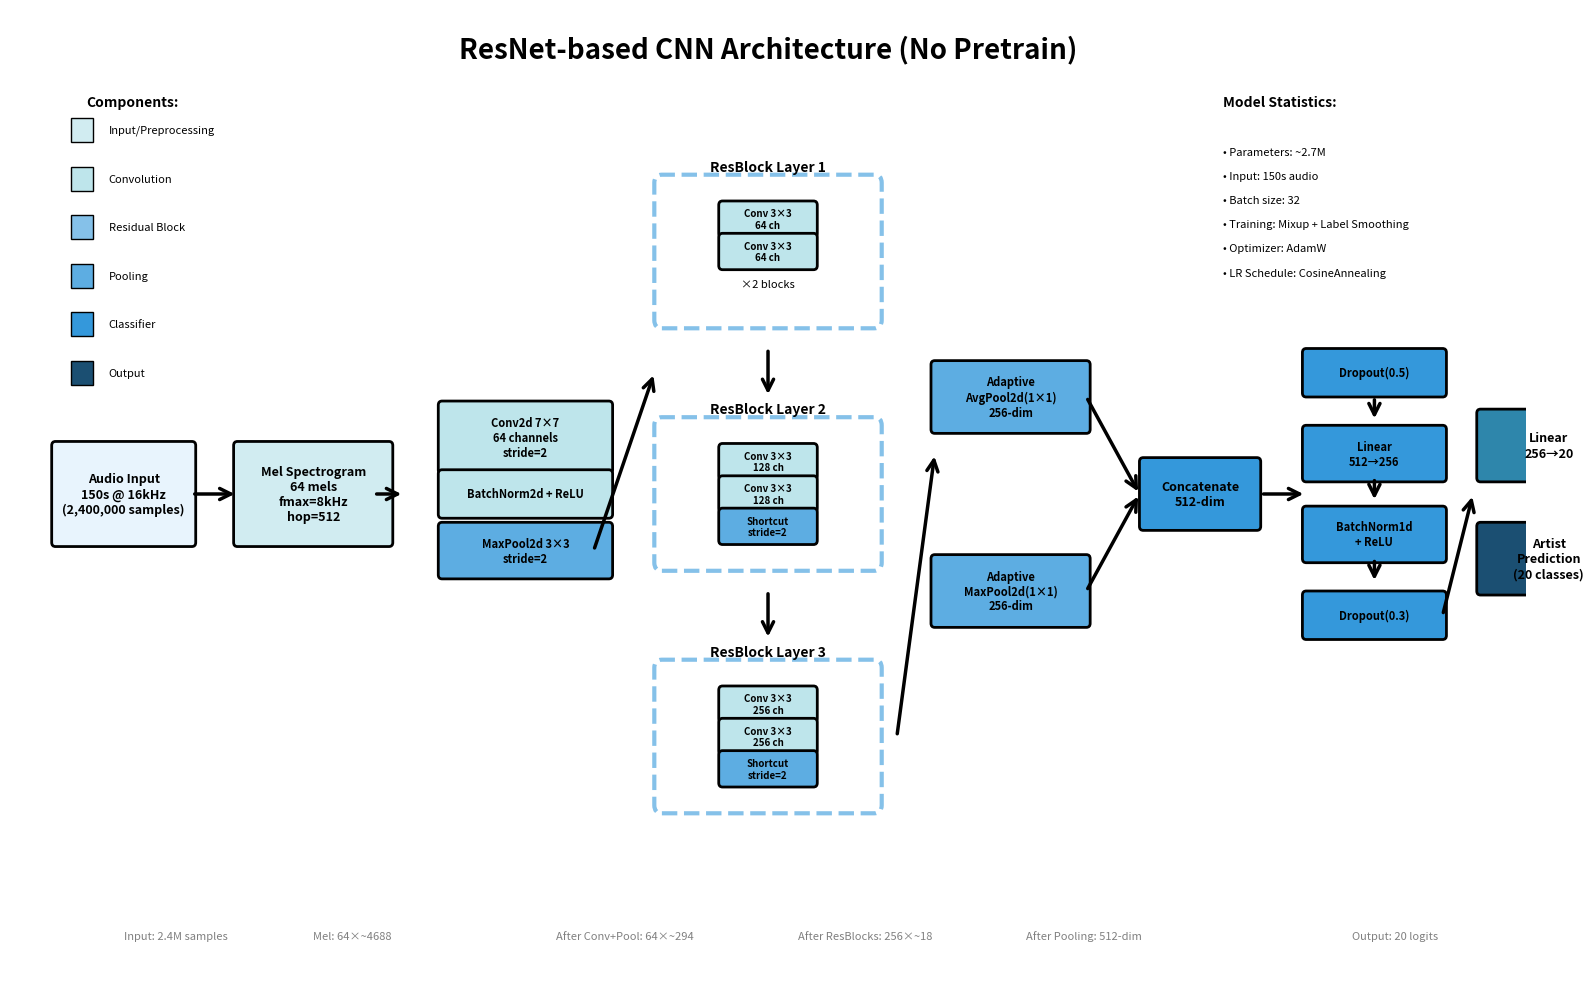

Recreate this plot in Python. (Note: this script raises an exception after producing the figure.)
"""
Generate detailed architecture diagram for ResNet CNN (No Pretrain)
Similar style to PANNs architecture diagram
"""

import matplotlib.pyplot as plt
import matplotlib.patches as mpatches
from matplotlib.patches import FancyBboxPatch, FancyArrowPatch
import numpy as np

# Set up the figure
fig, ax = plt.subplots(figsize=(16, 10))
ax.set_xlim(0, 20)
ax.set_ylim(0, 12)
ax.axis('off')

# Title
ax.text(10, 11.5, 'ResNet-based CNN Architecture (No Pretrain)',
        ha='center', va='center', fontsize=20, fontweight='bold')

# Color scheme
colors = {
    'input': '#E8F4FD',
    'preprocessing': '#D1ECF1',
    'conv': '#BEE5EB',
    'resblock': '#85C1E9',
    'pooling': '#5DADE2',
    'classifier': '#3498DB',
    'output': '#2E86AB',
    'details': '#1B4F72'
}

def draw_box(ax, x, y, width, height, text, color, fontsize=9, bold=True):
    """Draw a colored box with text"""
    box = FancyBboxPatch(
        (x - width/2, y - height/2), width, height,
        boxstyle="round,pad=0.05",
        facecolor=color,
        edgecolor='black',
        linewidth=2
    )
    ax.add_patch(box)

    weight = 'bold' if bold else 'normal'
    ax.text(x, y, text, ha='center', va='center',
            fontsize=fontsize, fontweight=weight,
            multialignment='center')

def draw_arrow(ax, x1, y1, x2, y2, style='->', lw=2.5):
    """Draw an arrow between two points"""
    arrow = FancyArrowPatch(
        (x1, y1), (x2, y2),
        arrowstyle=style,
        color='black',
        linewidth=lw,
        mutation_scale=20
    )
    ax.add_patch(arrow)

def draw_detailed_resblock(ax, x, y, in_ch, out_ch, stride, num_blocks, label):
    """Draw a detailed residual block with internal structure"""
    box_height = 1.5
    box_width = 2.8

    # Main container
    container = FancyBboxPatch(
        (x - box_width/2, y - box_height/2 - 0.1), box_width, box_height + 0.2,
        boxstyle="round,pad=0.1",
        facecolor='white',
        edgecolor=colors['resblock'],
        linewidth=3,
        linestyle='--'
    )
    ax.add_patch(container)

    # Title
    ax.text(x, y + box_height/2 + 0.3, label,
            ha='center', va='center', fontsize=10, fontweight='bold')

    # Internal structure (simplified view of residual block)
    small_box_w = 1.2
    small_box_h = 0.35

    # Conv1 + BN + ReLU
    draw_box(ax, x, y + 0.4, small_box_w, small_box_h,
             f'Conv 3×3\n{out_ch} ch', colors['conv'], fontsize=7)

    # Conv2 + BN
    draw_box(ax, x, y, small_box_w, small_box_h,
             f'Conv 3×3\n{out_ch} ch', colors['conv'], fontsize=7)

    # Shortcut (if stride > 1)
    if stride > 1:
        draw_box(ax, x, y - 0.4, small_box_w, small_box_h,
                 f'Shortcut\nstride={stride}', colors['pooling'], fontsize=7)
    else:
        ax.text(x, y - 0.4, f'×{num_blocks} blocks',
                ha='center', va='center', fontsize=8, style='italic')

# ============================================================================
# Layer 1: Input
# ============================================================================
x_pos = 1.5
y_pos = 6

draw_box(ax, x_pos, y_pos, 1.8, 1.2,
         'Audio Input\n150s @ 16kHz\n(2,400,000 samples)',
         colors['input'], fontsize=9)

# ============================================================================
# Layer 2: Mel Spectrogram
# ============================================================================
x_pos += 2.5

draw_arrow(ax, x_pos - 1.6, y_pos, x_pos - 1.0, y_pos)

draw_box(ax, x_pos, y_pos, 2.0, 1.2,
         'Mel Spectrogram\n64 mels\nfmax=8kHz\nhop=512',
         colors['preprocessing'], fontsize=9)

# ============================================================================
# Layer 3: Initial Conv + MaxPool
# ============================================================================
x_pos += 2.8

draw_arrow(ax, x_pos - 2.0, y_pos, x_pos - 1.6, y_pos)

# Conv
draw_box(ax, x_pos, y_pos + 0.7, 2.2, 0.8,
         'Conv2d 7×7\n64 channels\nstride=2',
         colors['conv'], fontsize=8)

# BatchNorm + ReLU
draw_box(ax, x_pos, y_pos, 2.2, 0.5,
         'BatchNorm2d + ReLU',
         colors['conv'], fontsize=8)

# MaxPool
draw_box(ax, x_pos, y_pos - 0.7, 2.2, 0.6,
         'MaxPool2d 3×3\nstride=2',
         colors['pooling'], fontsize=8)

# ============================================================================
# Layer 4-6: Residual Blocks
# ============================================================================
x_pos += 3.2

draw_arrow(ax, x_pos - 2.3, y_pos - 0.7, x_pos - 1.5, y_pos + 1.5)

# ResBlock 1: 64 channels
draw_detailed_resblock(ax, x_pos, y_pos + 3.0, 64, 64, 1, 2, 'ResBlock Layer 1')

draw_arrow(ax, x_pos, y_pos + 1.8, x_pos, y_pos + 1.2)

# ResBlock 2: 128 channels
draw_detailed_resblock(ax, x_pos, y_pos, 64, 128, 2, 2, 'ResBlock Layer 2')

draw_arrow(ax, x_pos, y_pos - 1.2, x_pos, y_pos - 1.8)

# ResBlock 3: 256 channels
draw_detailed_resblock(ax, x_pos, y_pos - 3.0, 128, 256, 2, 2, 'ResBlock Layer 3')

# ============================================================================
# Layer 7: Dual Pooling
# ============================================================================
x_pos += 3.2

# Arrow from ResBlock 3
draw_arrow(ax, x_pos - 1.5, y_pos - 3.0, x_pos - 1.0, y_pos + 0.5)

# Adaptive Average Pooling
draw_box(ax, x_pos, y_pos + 1.2, 2.0, 0.8,
         'Adaptive\nAvgPool2d(1×1)\n256-dim',
         colors['pooling'], fontsize=8)

# Adaptive Max Pooling
draw_box(ax, x_pos, y_pos - 1.2, 2.0, 0.8,
         'Adaptive\nMaxPool2d(1×1)\n256-dim',
         colors['pooling'], fontsize=8)

# Concatenate
x_pos += 2.5

draw_arrow(ax, x_pos - 1.5, y_pos + 1.2, x_pos - 0.8, y_pos)
draw_arrow(ax, x_pos - 1.5, y_pos - 1.2, x_pos - 0.8, y_pos)

draw_box(ax, x_pos, y_pos, 1.5, 0.8,
         'Concatenate\n512-dim',
         colors['classifier'], fontsize=9)

# ============================================================================
# Layer 8-9: Classifier Head
# ============================================================================
x_pos += 2.3

draw_arrow(ax, x_pos - 1.5, y_pos, x_pos - 0.9, y_pos)

# Dropout 1
draw_box(ax, x_pos, y_pos + 1.5, 1.8, 0.5,
         'Dropout(0.5)',
         colors['classifier'], fontsize=8)

draw_arrow(ax, x_pos, y_pos + 1.2, x_pos, y_pos + 0.9)

# Linear 1
draw_box(ax, x_pos, y_pos + 0.5, 1.8, 0.6,
         'Linear\n512→256',
         colors['classifier'], fontsize=8)

draw_arrow(ax, x_pos, y_pos + 0.2, x_pos, y_pos - 0.1)

# BatchNorm + ReLU
draw_box(ax, x_pos, y_pos - 0.5, 1.8, 0.6,
         'BatchNorm1d\n+ ReLU',
         colors['classifier'], fontsize=8)

draw_arrow(ax, x_pos, y_pos - 0.8, x_pos, y_pos - 1.1)

# Dropout 2
draw_box(ax, x_pos, y_pos - 1.5, 1.8, 0.5,
         'Dropout(0.3)',
         colors['classifier'], fontsize=8)

# ============================================================================
# Layer 10: Output
# ============================================================================
x_pos += 2.3

draw_arrow(ax, x_pos - 1.4, y_pos - 1.5, x_pos - 1.0, y_pos)

# Final Linear
draw_box(ax, x_pos, y_pos + 0.6, 1.8, 0.8,
         'Linear\n256→20',
         colors['output'], fontsize=9)

draw_arrow(ax, x_pos, y_pos + 0.2, x_pos, y_pos - 0.2)

# Output
draw_box(ax, x_pos, y_pos - 0.8, 1.8, 0.8,
         'Artist\nPrediction\n(20 classes)',
         colors['details'], fontsize=9)

# ============================================================================
# Add annotations
# ============================================================================

# Feature dimensions annotation
ax.text(1.5, 0.5, 'Input: 2.4M samples', fontsize=8, style='italic', color='gray')
ax.text(4.0, 0.5, 'Mel: 64×~4688', fontsize=8, style='italic', color='gray')
ax.text(7.2, 0.5, 'After Conv+Pool: 64×~294', fontsize=8, style='italic', color='gray')
ax.text(10.4, 0.5, 'After ResBlocks: 256×~18', fontsize=8, style='italic', color='gray')
ax.text(13.4, 0.5, 'After Pooling: 512-dim', fontsize=8, style='italic', color='gray')
ax.text(17.7, 0.5, 'Output: 20 logits', fontsize=8, style='italic', color='gray')

# Add legend for components
legend_x = 1
legend_y = 10.5
legend_spacing = 0.6

components = [
    ('Input/Preprocessing', colors['preprocessing']),
    ('Convolution', colors['conv']),
    ('Residual Block', colors['resblock']),
    ('Pooling', colors['pooling']),
    ('Classifier', colors['classifier']),
    ('Output', colors['details'])
]

ax.text(legend_x, legend_y + 0.3, 'Components:', fontsize=10, fontweight='bold')

for i, (label, color) in enumerate(components):
    y = legend_y - i * legend_spacing
    rect = mpatches.Rectangle((legend_x - 0.2, y - 0.15), 0.3, 0.3,
                              facecolor=color, edgecolor='black', linewidth=1)
    ax.add_patch(rect)
    ax.text(legend_x + 0.3, y, label, fontsize=8, va='center')

# Add model statistics
stats_x = 16
stats_y = 10.5
ax.text(stats_x, stats_y + 0.3, 'Model Statistics:', fontsize=10, fontweight='bold')
ax.text(stats_x, stats_y - 0.3, '• Parameters: ~2.7M', fontsize=8)
ax.text(stats_x, stats_y - 0.6, '• Input: 150s audio', fontsize=8)
ax.text(stats_x, stats_y - 0.9, '• Batch size: 32', fontsize=8)
ax.text(stats_x, stats_y - 1.2, '• Training: Mixup + Label Smoothing', fontsize=8)
ax.text(stats_x, stats_y - 1.5, '• Optimizer: AdamW', fontsize=8)
ax.text(stats_x, stats_y - 1.8, '• LR Schedule: CosineAnnealing', fontsize=8)

plt.tight_layout()
plt.savefig('assets/task2_architecture_diagram_resnet.png', dpi=300, bbox_inches='tight',
            facecolor='white', edgecolor='none')
print('✓ Architecture diagram saved to assets/task2_architecture_diagram_resnet.png')
plt.close()
